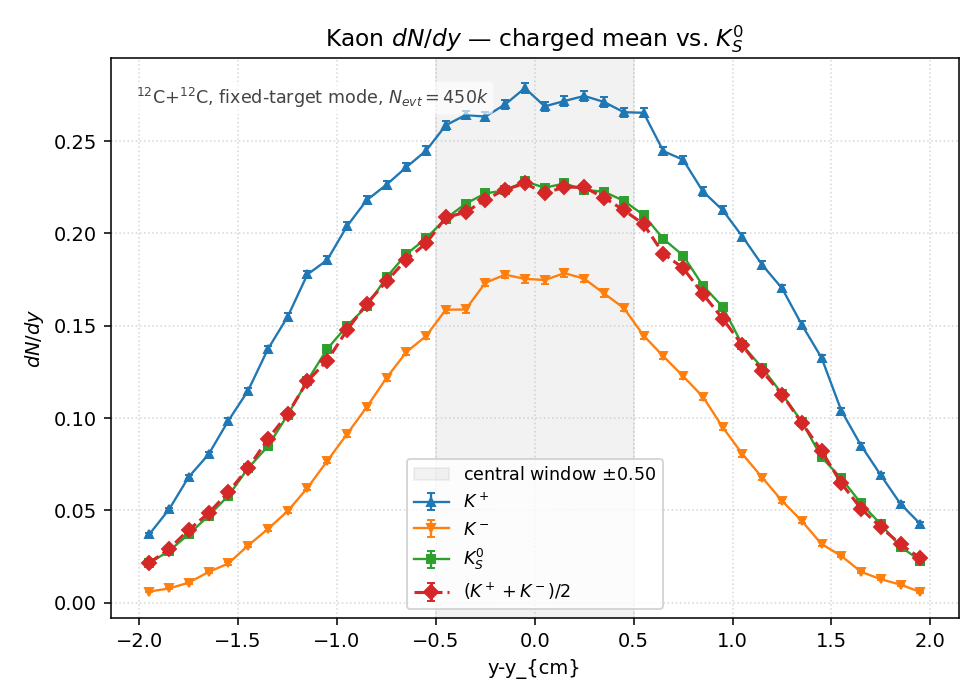

The data file committed next to this chart (first rows):
y_lo, y_hi, y_center, Kplus_value, Kplus_err, Kminus_value, Kminus_err, K0S_value, K0S_err, KmeanCharged_value, KmeanCharged_err
-2, -1.9, -1.95, 3.697778e-02, 9.064924e-04, 6.022222e-03, 3.658239e-04, 2.144444e-02, 4.881307e-04, 2.150000e-02, 4.887626e-04
-1.9, -1.8, -1.85, 5.046667e-02, 1.059000e-03, 7.688889e-03, 4.133572e-04, 2.797778e-02, 5.575520e-04, 2.907778e-02, 5.684069e-04
-1.8, -1.7, -1.75, 6.811111e-02, 1.230276e-03, 1.084444e-02, 4.909049e-04, 3.707778e-02, 6.418530e-04, 3.947778e-02, 6.623005e-04
-1.7, -1.6, -1.65, 8.028889e-02, 1.335739e-03, 1.660000e-02, 6.073622e-04, 4.697778e-02, 7.224786e-04, 4.844444e-02, 7.336700e-04
-1.6, -1.5, -1.55, 9.851111e-02, 1.479573e-03, 2.122222e-02, 6.867350e-04, 5.787778e-02, 8.019267e-04, 5.986667e-02, 8.155889e-04
-1.5, -1.4, -1.45, 1.148444e-01, 1.597529e-03, 3.095556e-02, 8.293981e-04, 7.282222e-02, 8.995198e-04, 7.290000e-02, 9.000000e-04
-1.4, -1.3, -1.35, 1.372889e-01, 1.746672e-03, 3.986667e-02, 9.412364e-04, 8.464444e-02, 9.697906e-04, 8.857778e-02, 9.920673e-04
-1.3, -1.2, -1.25, 1.548222e-01, 1.854857e-03, 4.957778e-02, 1.049633e-03, 1.016778e-01, 1.062898e-03, 1.022000e-01, 1.065624e-03
-1.2, -1.1, -1.15, 1.777778e-01, 1.987616e-03, 6.211111e-02, 1.174839e-03, 1.202778e-01, 1.156036e-03, 1.199444e-01, 1.154433e-03
-1.1, -1, -1.05, 1.855556e-01, 2.030630e-03, 7.671111e-02, 1.305638e-03, 1.373889e-01, 1.235534e-03, 1.311333e-01, 1.207078e-03
-1, -0.9000, -0.9500, 2.038667e-01, 2.128467e-03, 9.124444e-02, 1.423957e-03, 1.498667e-01, 1.290421e-03, 1.475556e-01, 1.280432e-03
-0.9000, -0.8000, -0.8500, 2.180000e-01, 2.201010e-03, 1.059333e-01, 1.534299e-03, 1.605222e-01, 1.335507e-03, 1.619667e-01, 1.341503e-03
-0.8000, -0.7000, -0.7500, 2.263333e-01, 2.242684e-03, 1.217111e-01, 1.644595e-03, 1.762889e-01, 1.399559e-03, 1.740222e-01, 1.390532e-03
-0.7000, -0.6000, -0.6500, 2.358222e-01, 2.289212e-03, 1.356889e-01, 1.736464e-03, 1.886889e-01, 1.447944e-03, 1.857556e-01, 1.436646e-03
-0.6000, -0.5000, -0.5500, 2.447556e-01, 2.332169e-03, 1.444000e-01, 1.791337e-03, 1.973000e-01, 1.480615e-03, 1.945778e-01, 1.470366e-03
-0.5000, -0.4000, -0.4500, 2.585556e-01, 2.397015e-03, 1.586444e-01, 1.877613e-03, 2.080222e-01, 1.520315e-03, 2.086000e-01, 1.522425e-03
-0.4000, -0.3000, -0.3500, 2.640889e-01, 2.422528e-03, 1.588000e-01, 1.878534e-03, 2.160667e-01, 1.549432e-03, 2.114444e-01, 1.532770e-03
-0.3000, -0.2000, -0.2500, 2.632444e-01, 2.418652e-03, 1.732444e-01, 1.962110e-03, 2.216778e-01, 1.569422e-03, 2.182444e-01, 1.557221e-03
-0.2000, -0.1000, -0.1500, 2.698444e-01, 2.448784e-03, 1.776222e-01, 1.986746e-03, 2.232444e-01, 1.574958e-03, 2.237333e-01, 1.576682e-03
-0.1000, 0.0000, -0.0500, 2.786889e-01, 2.488591e-03, 1.753556e-01, 1.974029e-03, 2.281556e-01, 1.592188e-03, 2.270222e-01, 1.588228e-03
0.0000, 0.1000, 0.0500, 2.687778e-01, 2.443939e-03, 1.747556e-01, 1.970649e-03, 2.247333e-01, 1.580202e-03, 2.217667e-01, 1.569737e-03
0.1000, 0.2000, 0.1500, 2.716889e-01, 2.457139e-03, 1.784444e-01, 1.991339e-03, 2.270222e-01, 1.588228e-03, 2.250667e-01, 1.581373e-03
0.2000, 0.3000, 0.2500, 2.744222e-01, 2.469468e-03, 1.754667e-01, 1.974654e-03, 2.235222e-01, 1.575938e-03, 2.249444e-01, 1.580944e-03
0.3000, 0.4000, 0.3500, 2.711556e-01, 2.454726e-03, 1.674444e-01, 1.928986e-03, 2.225556e-01, 1.572526e-03, 2.193000e-01, 1.560983e-03
0.4000, 0.5000, 0.4500, 2.656222e-01, 2.429551e-03, 1.595778e-01, 1.883128e-03, 2.176333e-01, 1.555040e-03, 2.126000e-01, 1.536952e-03
0.5000, 0.6000, 0.5500, 2.653111e-01, 2.428127e-03, 1.446444e-01, 1.792853e-03, 2.099111e-01, 1.527202e-03, 2.049778e-01, 1.509149e-03
0.6000, 0.7000, 0.6500, 2.445556e-01, 2.331216e-03, 1.334444e-01, 1.722043e-03, 1.970111e-01, 1.479531e-03, 1.890000e-01, 1.449138e-03
0.7000, 0.8000, 0.7500, 2.398444e-01, 2.308653e-03, 1.226222e-01, 1.650739e-03, 1.880111e-01, 1.445342e-03, 1.812333e-01, 1.419050e-03
0.8000, 0.9000, 0.8500, 2.227111e-01, 2.224665e-03, 1.115333e-01, 1.574331e-03, 1.716778e-01, 1.381134e-03, 1.671222e-01, 1.362686e-03
0.9000, 1, 0.9500, 2.125778e-01, 2.173465e-03, 9.502222e-02, 1.453136e-03, 1.602222e-01, 1.334259e-03, 1.538000e-01, 1.307245e-03
1, 1.1, 1.05, 1.982444e-01, 2.098912e-03, 8.044444e-02, 1.337032e-03, 1.394889e-01, 1.244940e-03, 1.393444e-01, 1.244296e-03
1.1, 1.2, 1.15, 1.828889e-01, 2.015985e-03, 6.775556e-02, 1.227061e-03, 1.271556e-01, 1.188629e-03, 1.253222e-01, 1.180029e-03
1.2, 1.3, 1.25, 1.702889e-01, 1.945301e-03, 5.515556e-02, 1.107104e-03, 1.131000e-01, 1.121011e-03, 1.127222e-01, 1.119138e-03
1.3, 1.4, 1.35, 1.505556e-01, 1.829120e-03, 4.426667e-02, 9.918184e-04, 9.796667e-02, 1.043321e-03, 9.741111e-02, 1.040358e-03
1.4, 1.5, 1.45, 1.326222e-01, 1.716730e-03, 3.175556e-02, 8.400470e-04, 7.874444e-02, 9.353814e-04, 8.218889e-02, 9.556202e-04
1.5, 1.6, 1.55, 1.039778e-01, 1.520071e-03, 2.531111e-02, 7.499794e-04, 6.728889e-02, 8.646701e-04, 6.464444e-02, 8.475091e-04
1.6, 1.7, 1.65, 8.506667e-02, 1.374907e-03, 1.671111e-02, 6.093915e-04, 5.374444e-02, 7.727616e-04, 5.088889e-02, 7.519522e-04
1.7, 1.8, 1.75, 6.897778e-02, 1.238079e-03, 1.268889e-02, 5.310135e-04, 4.240000e-02, 6.863753e-04, 4.083333e-02, 6.735753e-04
1.8, 1.9, 1.85, 5.337778e-02, 1.089116e-03, 9.755556e-03, 4.656073e-04, 3.025556e-02, 5.798041e-04, 3.156667e-02, 5.922337e-04
1.9, 2, 1.95, 4.257778e-02, 9.727142e-04, 5.733333e-03, 3.569417e-04, 2.270000e-02, 5.022173e-04, 2.415556e-02, 5.180686e-04
